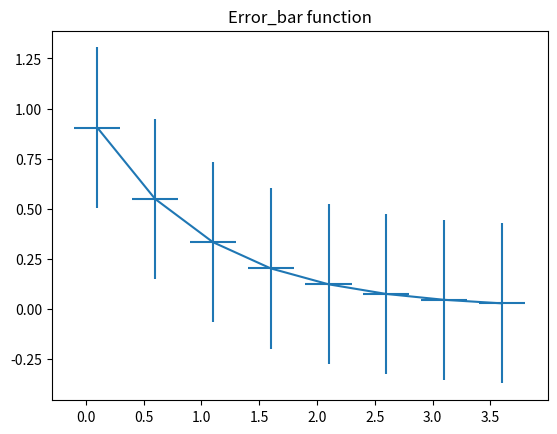

Here is the Python script that generated this plot:
import numpy as np
import matplotlib.pyplot as plt

# example data
x = np.arange(0.1, 4, 0.5)
y = np.exp(-x)

fig, ax = plt.subplots()
ax.errorbar(x, y, xerr=0.2, yerr=0.4)

plt.title('Error_bar function')

plt.show()
